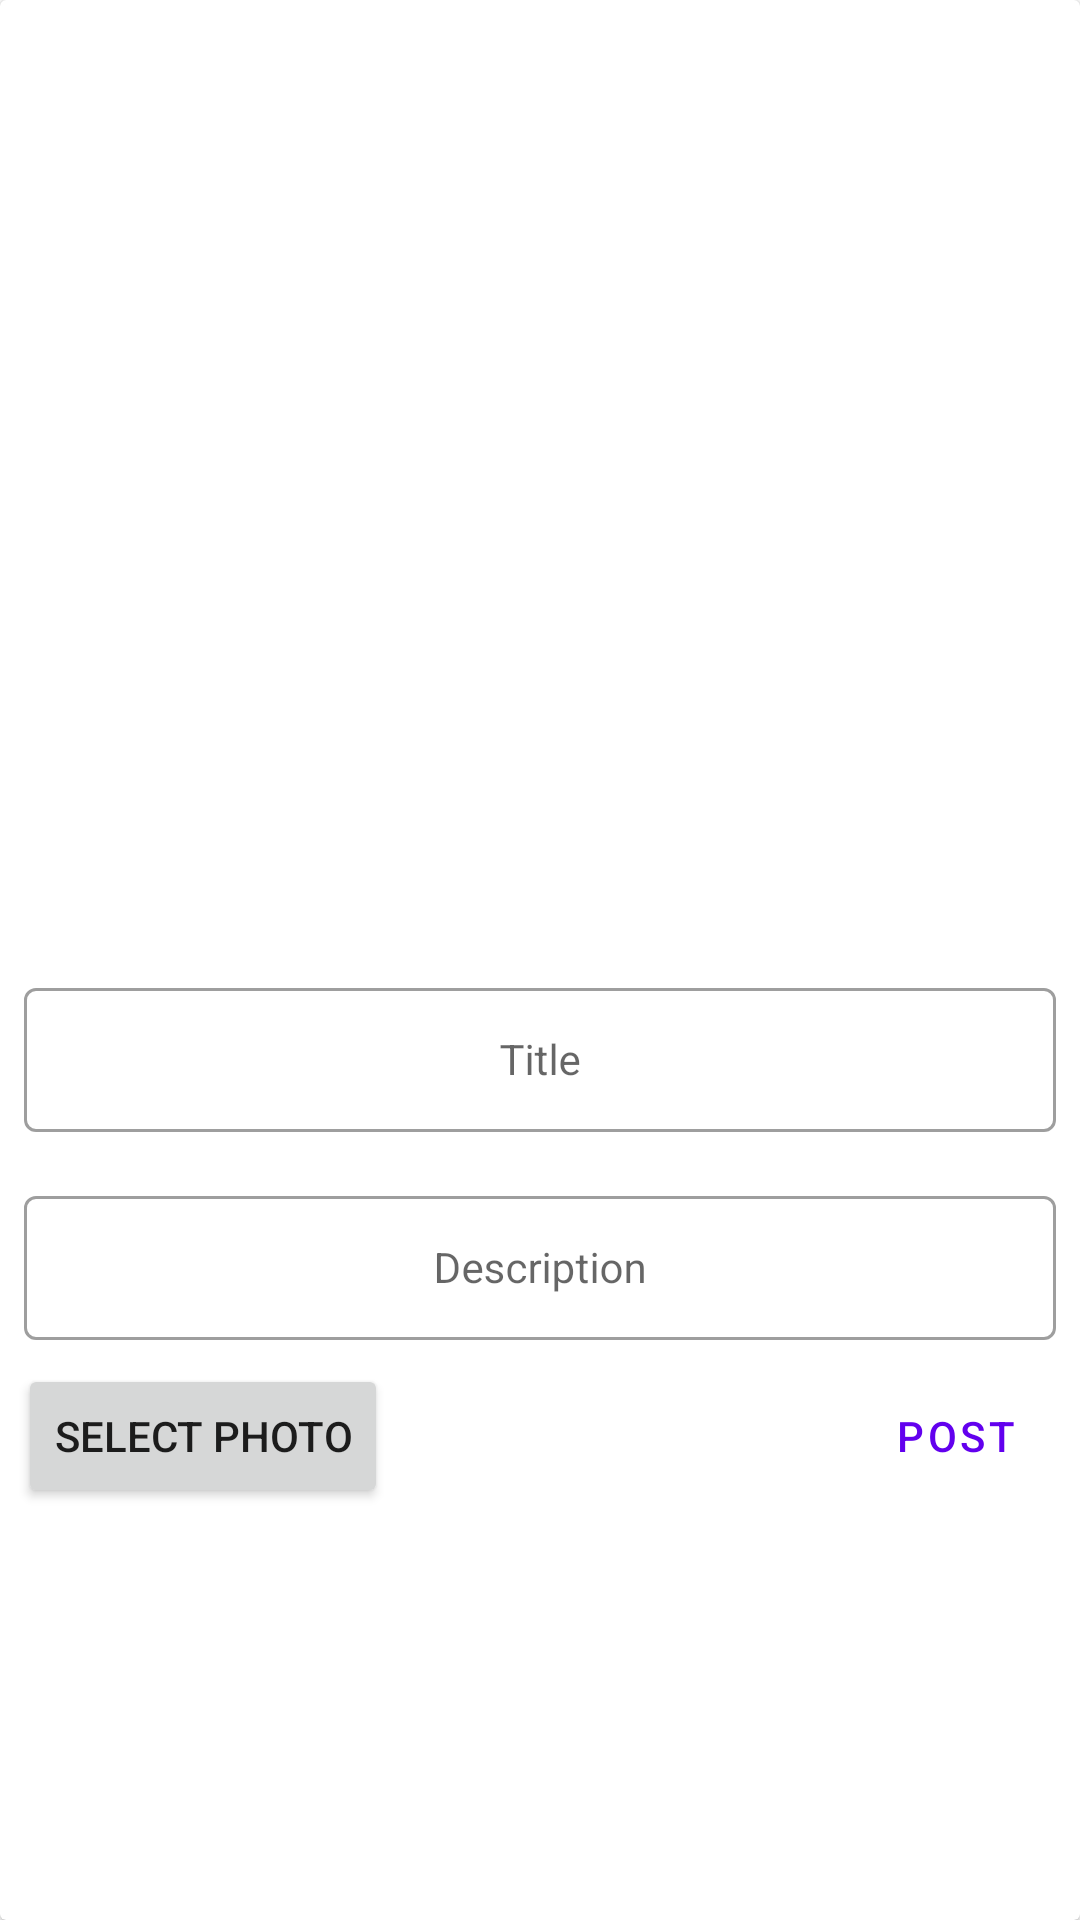

Write the Android layout XML for this screen, with the resource values it uses.
<!-- AndroidManifest.xml: application theme Theme.SpaceAppXML -->
<!-- res/layout/fragment_add_new_photo.xml -->
<?xml version="1.0" encoding="utf-8"?>
<com.google.android.material.card.MaterialCardView xmlns:android="http://schemas.android.com/apk/res/android"
    xmlns:app="http://schemas.android.com/apk/res-auto"
    xmlns:tools="http://schemas.android.com/tools"
    android:id="@+id/newPhotoCardView"
    android:layout_margin="8dp"
    android:elevation="2dp"
    app:cardCornerRadius="2dp"
    android:layout_width="match_parent"
    android:layout_height="wrap_content"
    tools:context=".view.ui.fragments.AddNewPhotoFragment">

    <LinearLayout
        android:layout_width="match_parent"
        android:layout_height="wrap_content"
        android:orientation="vertical">
        <ImageView
            android:id="@+id/cardImageView"
            android:layout_width="match_parent"
            android:layout_height="300dp"
            android:layout_margin="8dp"
            android:scaleType="centerCrop"
            app:srcCompat="@mipmap/ic_launcher"
            android:contentDescription="User added image"
            />

        <com.google.android.material.textfield.TextInputLayout
            style="@style/Widget.MaterialComponents.TextInputLayout.OutlinedBox"
            android:id="@+id/titleLayout"
            android:layout_width="match_parent"
            android:layout_height="wrap_content"
            android:hint="@string/enter_title"
            android:layout_margin="8dp">

            <com.google.android.material.textfield.TextInputEditText
                android:id="@+id/titleEditText"
                android:layout_width="match_parent"
                android:layout_height="wrap_content"
                style="@style/Widget.Material3.Button.OutlinedButton"
                android:textSize="14sp"/>
        </com.google.android.material.textfield.TextInputLayout>

        <com.google.android.material.textfield.TextInputLayout
            style="@style/Widget.MaterialComponents.TextInputLayout.OutlinedBox"
            android:id="@+id/descriptionLayout"
            android:layout_width="match_parent"
            android:layout_height="wrap_content"
            android:hint="Description"
            android:layout_margin="8dp">

            <com.google.android.material.textfield.TextInputEditText
                android:id="@+id/descriptionEditText"
                android:layout_width="match_parent"
                android:layout_height="wrap_content"
                style="@style/Widget.Material3.Button.OutlinedButton"
                android:textSize="14sp"/>
        </com.google.android.material.textfield.TextInputLayout>

        <LinearLayout
            android:layout_width="match_parent"
            android:layout_height="wrap_content"
            android:orientation="horizontal"
            >

            <Button
                android:id="@+id/selectPhotoButton"
                android:layout_width="wrap_content"
                android:layout_height="wrap_content"
                android:text="@string/select_photo"

                android:layout_marginLeft="6dp"/>
            <Button
                android:id="@+id/postPhotoButton"
                android:layout_width="wrap_content"
                android:layout_height="wrap_content"
                android:layout_gravity="right"
                android:layout_marginLeft="148dp"
                android:text="@string/post"
                style="?attr/materialButtonOutlinedStyle"
                android:layout_marginBottom="8dp"/>
        </LinearLayout>

    </LinearLayout>

</com.google.android.material.card.MaterialCardView>
<!-- resources referenced by this layout -->
<resources>
  <string name="enter_title">Title</string>
  <string name="post">Post</string>
  <string name="select_photo">Select photo</string>
  <style name="Theme.SpaceAppXML" parent="Theme.MaterialComponents.DayNight.DarkActionBar">
          
          <item name="colorPrimary">@color/purple_500</item>
          <item name="colorPrimaryVariant">@color/purple_700</item>
          <item name="colorOnPrimary">@color/white</item>
          
          <item name="colorSecondary">@color/teal_200</item>
          <item name="colorSecondaryVariant">@color/teal_700</item>
          <item name="colorOnSecondary">@color/black</item>
          
          <item name="android:statusBarColor" tools:targetApi="l">?attr/colorPrimaryVariant</item>
          
      </style>
  <color name="purple_500">#FF6200EE</color>
  <color name="purple_700">#FF3700B3</color>
  <color name="white">#FFFFFFFF</color>
  <color name="teal_200">#FF03DAC5</color>
  <color name="teal_700">#FF018786</color>
  <color name="black">#FF000000</color>
</resources>
